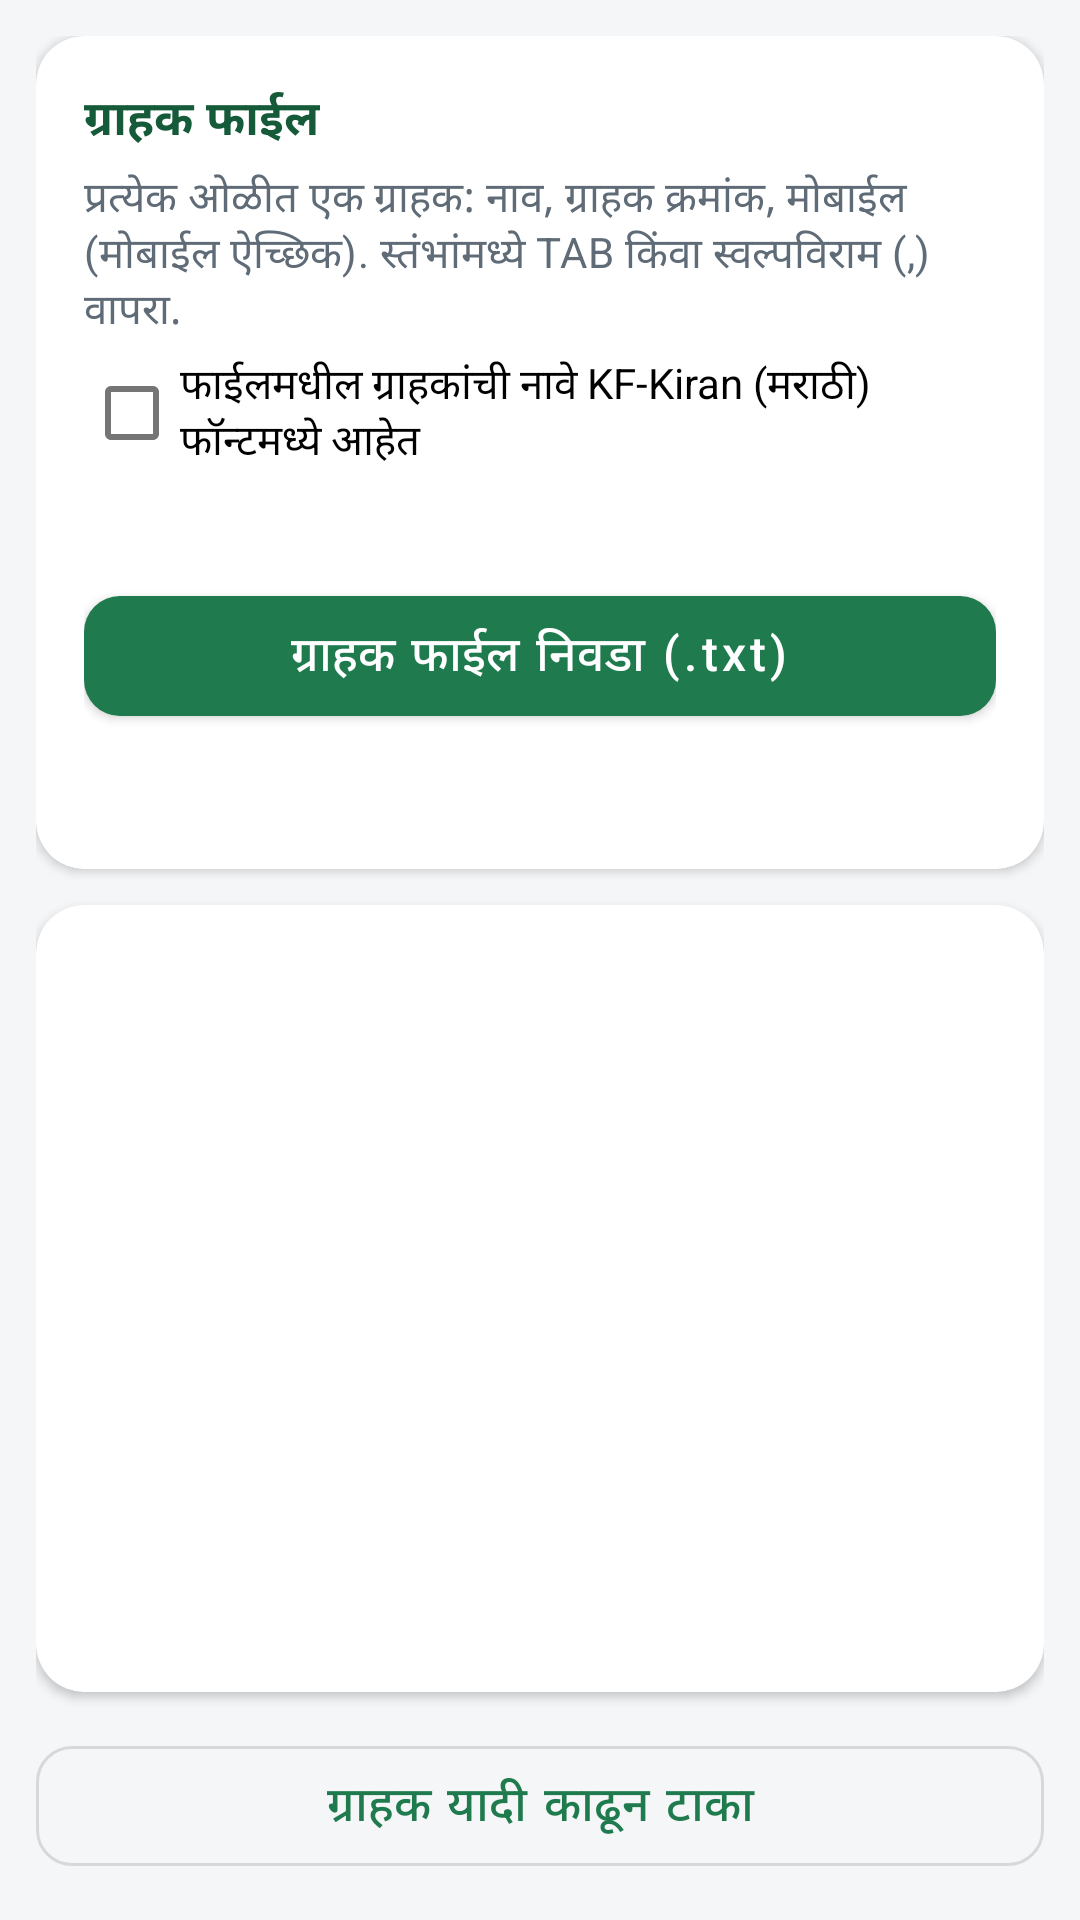

Android layout source for this screen:
<!-- AndroidManifest.xml: application theme Theme.Dairy -->
<!-- res/layout/activity_upload.xml -->
<?xml version="1.0" encoding="utf-8"?>
<LinearLayout xmlns:android="http://schemas.android.com/apk/res/android"
    xmlns:app="http://schemas.android.com/apk/res-auto"
    android:layout_width="match_parent"
    android:layout_height="match_parent"
    android:orientation="vertical"
    android:padding="12dp">

    <com.google.android.material.card.MaterialCardView
        style="@style/Widget.Dairy.Card"
        android:layout_width="match_parent"
        android:layout_height="wrap_content"
        android:layout_marginBottom="12dp">

        <LinearLayout
            android:layout_width="match_parent"
            android:layout_height="wrap_content"
            android:orientation="vertical"
            android:padding="16dp">
            <TextView
                style="@style/Text.Section"
                android:layout_width="wrap_content"
                android:layout_height="wrap_content"
                android:text="@string/customer_file" />
            <TextView
                style="@style/Text.Muted"
                android:layout_width="wrap_content"
                android:layout_height="wrap_content"
                android:layout_marginTop="4dp"
                android:text="@string/upload_help" />
            <com.google.android.material.checkbox.MaterialCheckBox
                android:id="@+id/cbKiran"
                android:layout_width="match_parent"
                android:layout_height="wrap_content"
                android:text="@string/cb_kiran" />

            <TextView
                android:id="@+id/tvFontStatus"
                style="@style/Text.Muted"
                android:layout_width="wrap_content"
                android:layout_height="wrap_content" />

            <Button
                android:id="@+id/btnPick"
                android:layout_width="match_parent"
                android:layout_height="wrap_content"
                android:layout_marginTop="12dp"
                android:text="@string/pick_file" />
            <TextView
                android:id="@+id/tvInfo"
                android:layout_width="match_parent"
                android:layout_height="wrap_content"
                android:layout_marginTop="10dp"
                android:lineSpacingExtra="4dp"
                android:textColor="@color/text_main"
                android:textSize="14sp"
            android:textStyle="bold" />
        </LinearLayout>
    </com.google.android.material.card.MaterialCardView>
    <com.google.android.material.card.MaterialCardView
        style="@style/Widget.Dairy.Card"
        android:layout_width="match_parent"
        android:layout_height="0dp"
        android:layout_weight="1">

        <ListView
            android:id="@+id/lvCustomers"
            android:layout_width="match_parent"
            android:layout_height="match_parent"
            android:divider="#E5E9ED"
            android:dividerHeight="1dp" />
    </com.google.android.material.card.MaterialCardView>
    <Button
        android:id="@+id/btnClear"
        style="@style/Widget.Dairy.Button.Outlined"
        android:layout_width="match_parent"
        android:layout_height="wrap_content"
        android:layout_marginTop="12dp"
        android:text="@string/clear_list" />
</LinearLayout>
<!-- resources referenced by this layout -->
<resources>
  <color name="text_main">#1C2B33</color>
  <string name="cb_kiran">फाईलमधील ग्राहकांची नावे KF-Kiran (मराठी) फॉन्टमध्ये आहेत</string>
  <string name="clear_list">ग्राहक यादी काढून टाका</string>
  <string name="customer_file">ग्राहक फाईल</string>
  <string name="pick_file">ग्राहक फाईल निवडा (.txt)</string>
  <string name="upload_help">प्रत्येक ओळीत एक ग्राहक: नाव, ग्राहक क्रमांक, मोबाईल (मोबाईल ऐच्छिक). स्तंभांमध्ये TAB किंवा स्वल्पविराम (,) वापरा.</string>
  <style name="Text.Muted" parent="TextAppearance.MaterialComponents.Body2">
          <item name="android:textColor">@color/text_muted</item>
      </style>
  <style name="Text.Section" parent="TextAppearance.MaterialComponents.Subtitle1">
          <item name="android:textStyle">bold</item>
          <item name="android:textColor">@color/primary_dark</item>
      </style>
  <style name="Widget.Dairy.Button.Outlined" parent="Widget.MaterialComponents.Button.OutlinedButton">
          <item name="cornerRadius">12dp</item>
          <item name="android:textAllCaps">false</item>
          <item name="android:textSize">16sp</item>
          <item name="android:minHeight">52dp</item>
      </style>
  <style name="Widget.Dairy.Card" parent="Widget.MaterialComponents.CardView">
          <item name="cardCornerRadius">16dp</item>
          <item name="cardElevation">2dp</item>
          <item name="cardBackgroundColor">@color/white</item>
      </style>
  <style name="Theme.Dairy" parent="Theme.MaterialComponents.Light.DarkActionBar">
          <item name="colorPrimary">@color/primary</item>
          <item name="colorPrimaryVariant">@color/primary_dark</item>
          <item name="colorOnPrimary">@color/white</item>
          <item name="colorSecondary">@color/primary</item>
          <item name="android:windowBackground">@color/bg</item>
          <item name="android:statusBarColor">@color/primary_dark</item>
          <item name="android:textColorPrimary">@color/text_main</item>
          <item name="materialButtonStyle">@style/Widget.Dairy.Button</item>
      </style>
  <color name="text_muted">#5F6B76</color>
  <color name="primary_dark">#155A39</color>
  <color name="white">#FFFFFF</color>
  <color name="primary">#1F7A4D</color>
  <color name="bg">#F4F6F8</color>
  <style name="Widget.Dairy.Button" parent="Widget.MaterialComponents.Button">
          <item name="cornerRadius">12dp</item>
          <item name="android:textAllCaps">false</item>
          <item name="android:textSize">16sp</item>
          <item name="android:minHeight">52dp</item>
      </style>
</resources>
